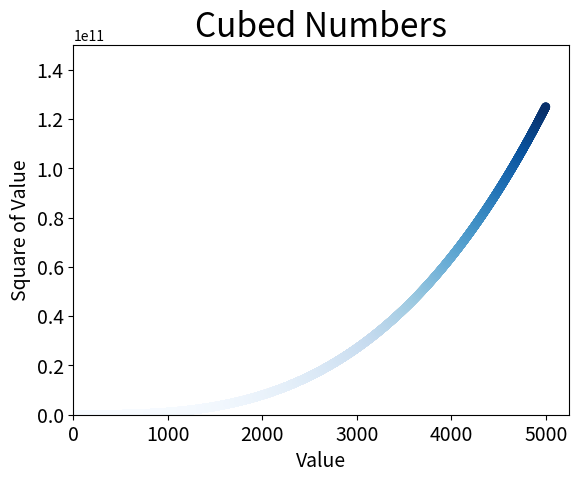

This chart was generated by the following Python code:
import matplotlib.pyplot as plt

x_values = list(range(5001))
y_values = [x**3 for x in x_values]

plt.scatter(x_values, y_values, c=y_values, cmap=plt.cm.Blues, edgecolor='none', s=40)

plt.title('Cubed Numbers', fontsize=24)
plt.xlabel('Value', fontsize=14)
plt.ylabel('Square of Value', fontsize=14)
plt.tick_params(axis='both', labelsize=14)
plt.axis([0, 5250, 0, 150000000000])

plt.show()